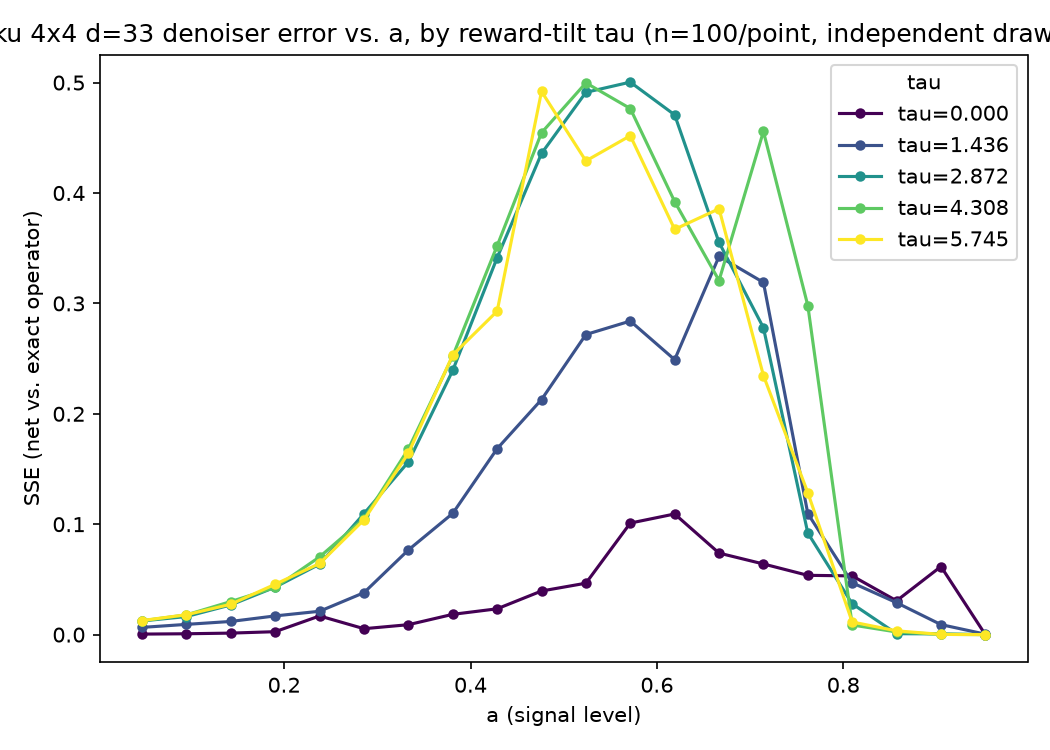

The file beside this chart, header and first rows:
a, beta, tau, sse, rmse, max, bayes_floor
0.04762, 0.04773, 0.0, 0.0004782, 0.003807, 0.01263, 32.1
0.09524, 0.09611, 0.0, 0.0007773, 0.004853, 0.0263, 31.81
0.1429, 0.1458, 0.0, 0.001368, 0.006439, 0.02846, 31.31
0.1905, 0.1976, 0.0, 0.002665, 0.008986, 0.05214, 30.66
0.2381, 0.2524, 0.0, 0.01691, 0.02264, 1.143, 29.72
0.2857, 0.3111, 0.0, 0.005361, 0.01275, 0.06539, 28.8
0.3333, 0.375, 0.0, 0.008987, 0.0165, 0.0996, 27.47
0.381, 0.4456, 0.0, 0.01837, 0.02359, 0.1607, 26.02
0.4286, 0.525, 0.0, 0.02338, 0.02662, 0.1905, 24.71
0.4762, 0.6158, 0.0, 0.03951, 0.0346, 0.4599, 22.52
0.5238, 0.7219, 0.0, 0.04657, 0.03757, 0.3222, 20.06
0.5714, 0.8485, 0.0, 0.101, 0.05533, 1.427, 17.46
0.619, 1.004, 0.0, 0.1093, 0.05754, 0.8882, 14.6
0.6667, 1.2, 0.0, 0.07384, 0.0473, 0.5046, 11.78
0.7143, 1.458, 0.0, 0.06399, 0.04404, 0.5156, 8.095
0.7619, 1.816, 0.0, 0.0537, 0.04034, 0.3654, 5.53
0.8095, 2.349, 0.0, 0.0532, 0.04015, 0.4384, 2.674
0.8571, 3.231, 0.0, 0.03064, 0.03047, 0.4026, 1.011
0.9048, 4.987, 0.0, 0.0617, 0.04324, 1.001, 0.2444
0.9524, 10.24, 0.0, 1.129445809056051e-05, 0.000585, 0.02636, 0.0009422
0.04762, 0.04773, 1.436, 0.006545, 0.01408, 0.07404, 32.89
0.09524, 0.09611, 1.436, 0.009275, 0.01677, 0.06852, 32.55
0.1429, 0.1458, 1.436, 0.01194, 0.01902, 0.09967, 31.97
0.1905, 0.1976, 1.436, 0.01695, 0.02267, 0.4835, 31.21
0.2381, 0.2524, 1.436, 0.02116, 0.02532, 0.1291, 30.23
0.2857, 0.3111, 1.436, 0.03799, 0.03393, 0.168, 28.92
0.3333, 0.375, 1.436, 0.07667, 0.0482, 0.3631, 27.17
0.381, 0.4456, 1.436, 0.1098, 0.05769, 0.4331, 25.14
0.4286, 0.525, 1.436, 0.1684, 0.07144, 0.4511, 23.11
0.4762, 0.6158, 1.436, 0.2129, 0.08032, 0.6603, 21.08
0.5238, 0.7219, 1.436, 0.2718, 0.09076, 0.7728, 16.88
0.5714, 0.8485, 1.436, 0.284, 0.09277, 1.029, 13.82
0.619, 1.004, 1.436, 0.249, 0.08687, 1.219, 11.93
0.6667, 1.2, 1.436, 0.3426, 0.1019, 0.9088, 7.807
0.7143, 1.458, 1.436, 0.319, 0.09832, 1.334, 5.56
0.7619, 1.816, 1.436, 0.1096, 0.05764, 0.6497, 3.198
0.8095, 2.349, 1.436, 0.04696, 0.03772, 0.6785, 1.668
0.8571, 3.231, 1.436, 0.02893, 0.02961, 0.5309, 0.8241
0.9048, 4.987, 1.436, 0.009079, 0.01659, 0.5385, 0.105
0.9524, 10.24, 1.436, 0.0004175, 0.003557, 0.2043, 0.01009
0.04762, 0.04773, 2.872, 0.01238, 0.01937, 0.06768, 32.06
0.09524, 0.09611, 2.872, 0.01637, 0.02227, 0.08708, 31.59
0.1429, 0.1458, 2.872, 0.02692, 0.02856, 0.1154, 30.92
0.1905, 0.1976, 2.872, 0.04305, 0.03612, 0.1795, 29.74
0.2381, 0.2524, 2.872, 0.06386, 0.04399, 0.1666, 28.51
0.2857, 0.3111, 2.872, 0.1096, 0.05762, 0.2601, 26.87
0.3333, 0.375, 2.872, 0.1564, 0.06885, 0.3463, 24.62
0.381, 0.4456, 2.872, 0.2393, 0.08516, 0.4172, 22.87
0.4286, 0.525, 2.872, 0.3414, 0.1017, 0.5375, 19.55
0.4762, 0.6158, 2.872, 0.4358, 0.1149, 0.9164, 15.37
0.5238, 0.7219, 2.872, 0.4912, 0.122, 1.199, 11.82
0.5714, 0.8485, 2.872, 0.5004, 0.1231, 0.8874, 8.354
0.619, 1.004, 2.872, 0.4708, 0.1194, 1.19, 6.35
0.6667, 1.2, 2.872, 0.3552, 0.1038, 0.9436, 3.898
0.7143, 1.458, 2.872, 0.278, 0.09178, 1.572, 2.033
0.7619, 1.816, 2.872, 0.09203, 0.05281, 1.143, 1.148
0.8095, 2.349, 2.872, 0.02792, 0.02909, 0.4638, 0.333
0.8571, 3.231, 2.872, 0.0008341, 0.005028, 0.1793, 0.04187
0.9048, 4.987, 2.872, 0.0006784, 0.004534, 0.1343, 0.0189
0.9524, 10.24, 2.872, 2.7188922103960067e-05, 0.0009077, 0.05157, 0.0001259
... 40 more rows
